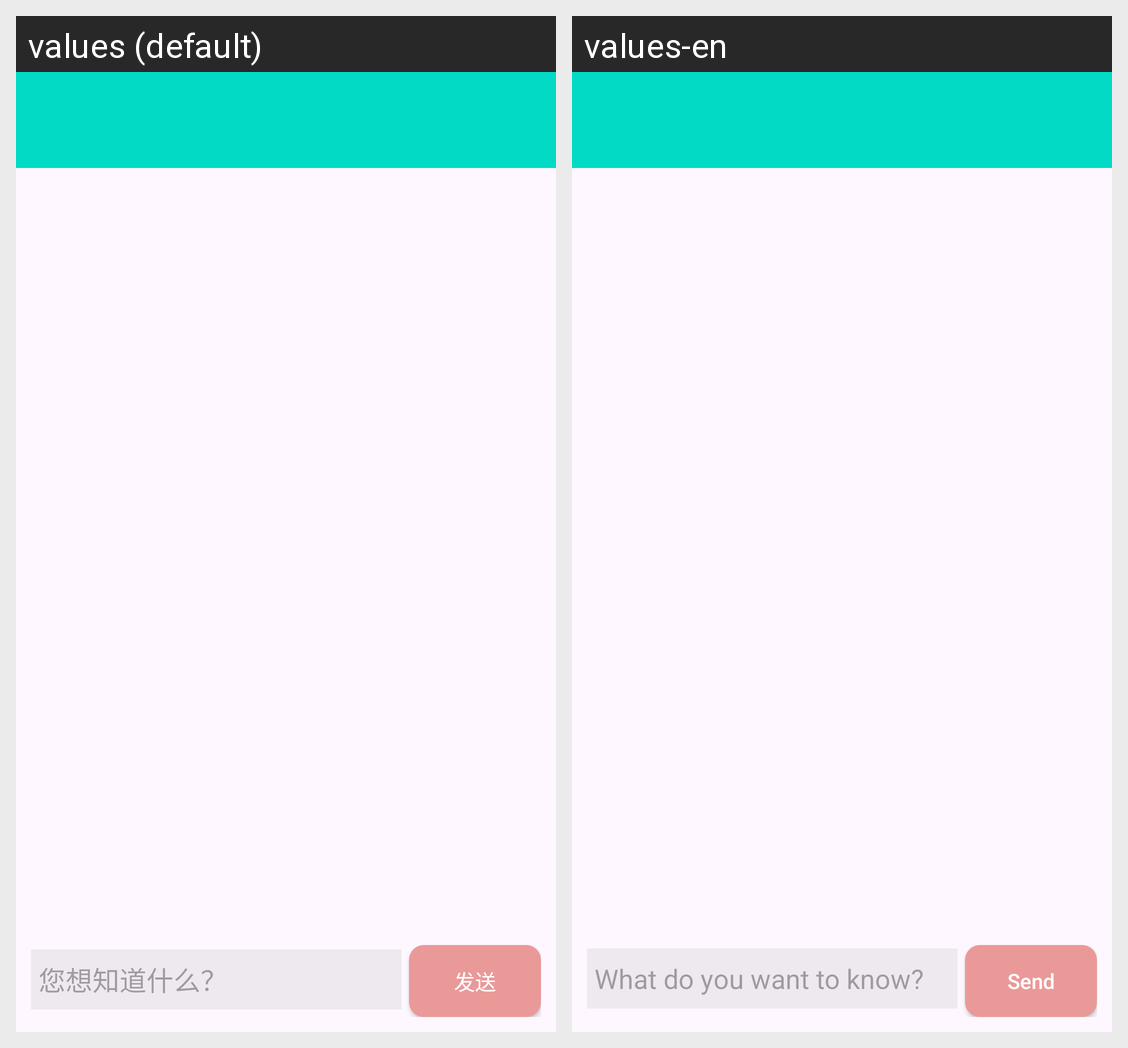

The Android screen above is rendered under two locales of the same app. Produce the string resources it draws, with the default and per-locale values.
Android screen res/layout/activity_chat.xml rendered under 2 locales, left to right: values (default), values-en. Device: Nexus 5 (rendered at 1080×1920; each locale shown at half size, 540×960, under a caption strip naming it); theme Theme.PNF_Master.
Strings drawn on this screen, with the default value and each locale's value (text and hints the layout hard-codes, and strings that could not be matched under every locale, appear in the picture but are not listed):

what_do_you_want_to_know
  values: 您想知道什么？
  values-en: What do you want to know?

send
  values: 发送
  values-en: Send
